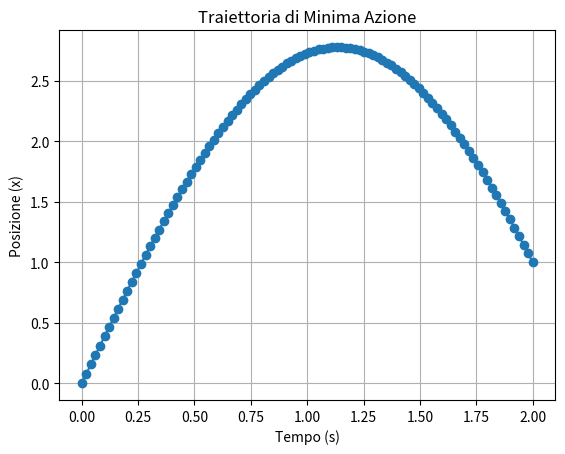

Write the Python code that produced this figure.
# Implementazione di un algoritmo che, dati due punti, ricostruisce una funzione minimizzando ricorsivamente l'azione.

import numpy as np
import matplotlib.pyplot as plt

N = 100
m, k = 1.0, 2.0
x0, xf = 0, 1
t0, tf = 0, np.floor(2 * np.pi * np.sqrt(m / k)) / 2
dt = (tf - t0) / (N - 1)
eps = 10e-6
points = np.zeros(N, dtype=float)
points[0], points[-1] = x0, xf

def total_action(points: list[float], dt: float, m: float, k: float) -> float:
    x_left, x_right = points[:-1], points[1:]
    v = (x_right - x_left) / dt
    x_mean = 0.5 * (x_left + x_right)
    lag = 0.5 * (m * v**2 - k * x_mean ** 2)

    return dt * np.sum(lag)

def minimum(m: float, k: float, dt: float, xa: float, xb: float) -> float:
    return 0.5 * (xa + xb) * ((4*m + k*dt**2) / (4*m - k*dt**2))

xm = (xf - x0) / 2
S_old = total_action(points, dt, m, k)
diff = 1.0

while diff > eps:
    points[1:-1] = minimum(m, k, dt, points[:-2], points[2:])
    S_new = total_action(points, dt, m, k)
    diff = abs(S_new - S_old)
    S_old = S_new

plt.plot(np.linspace(t0, tf, N), points, marker='o')
plt.title("Traiettoria di Minima Azione")
plt.xlabel("Tempo (s)")
plt.ylabel("Posizione (x)")
plt.grid()
plt.show()
